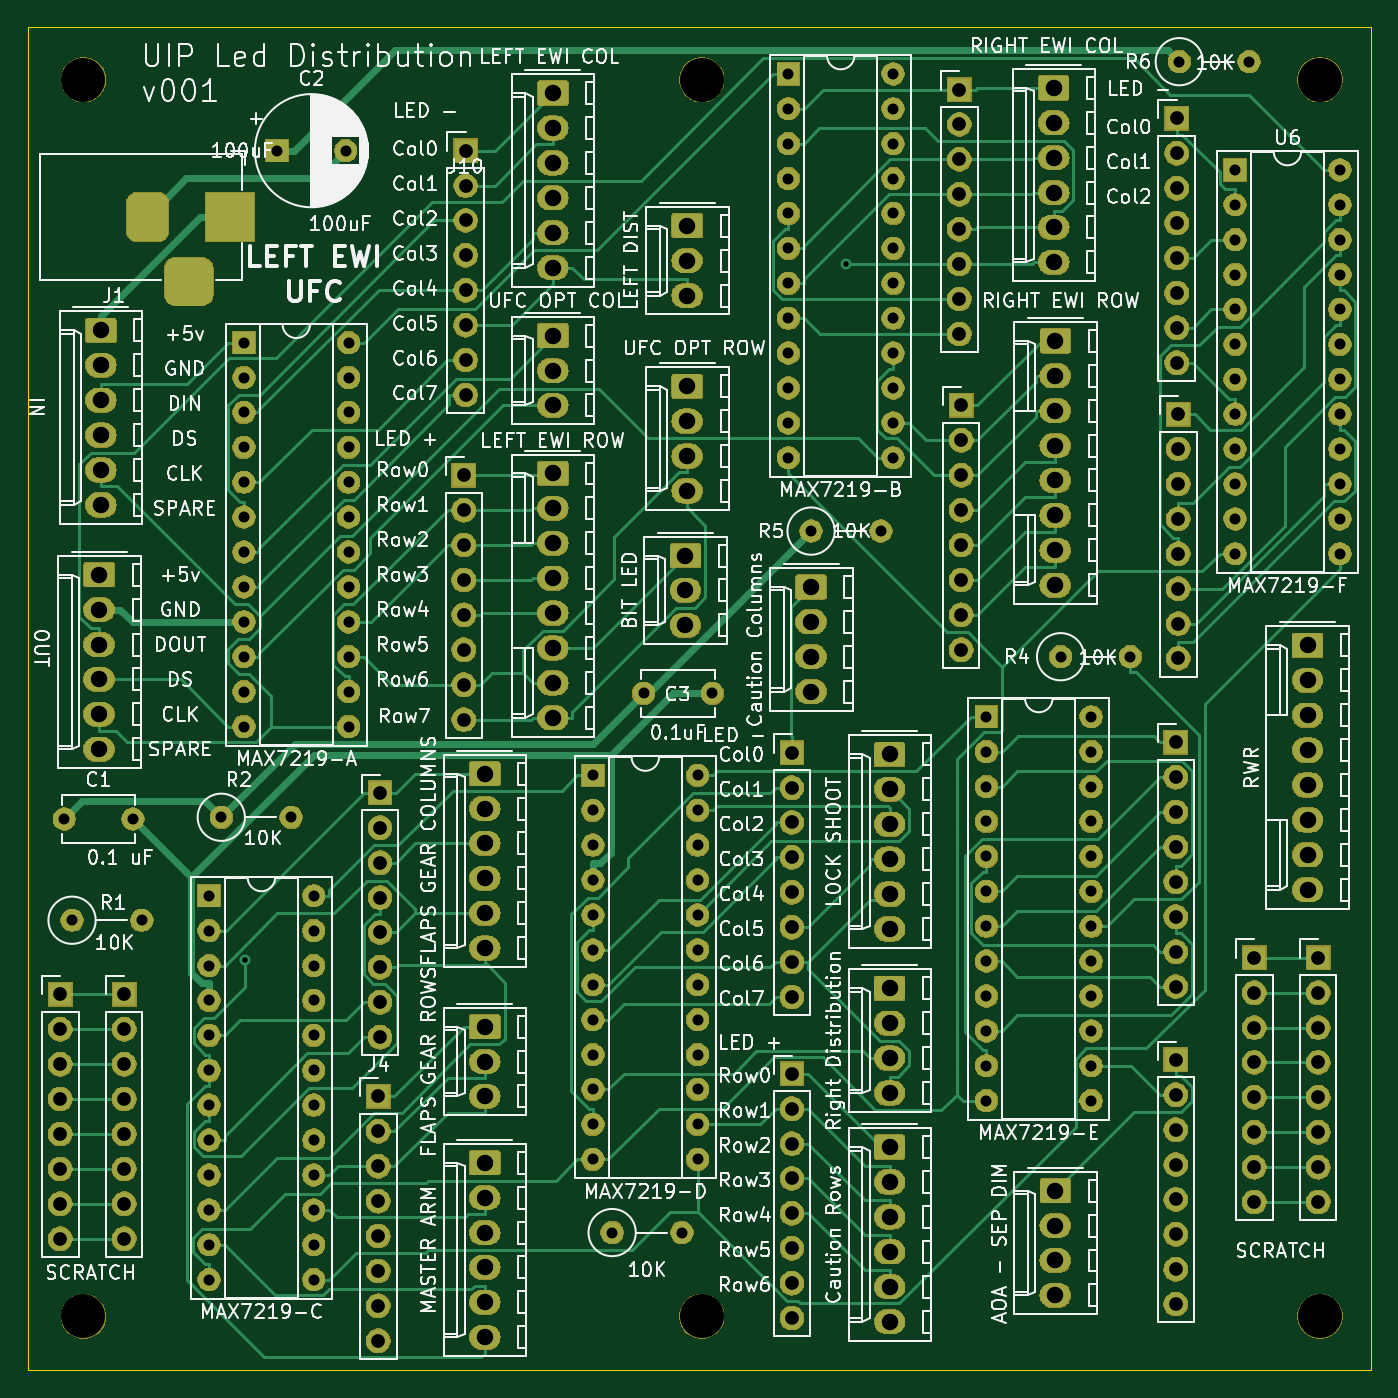
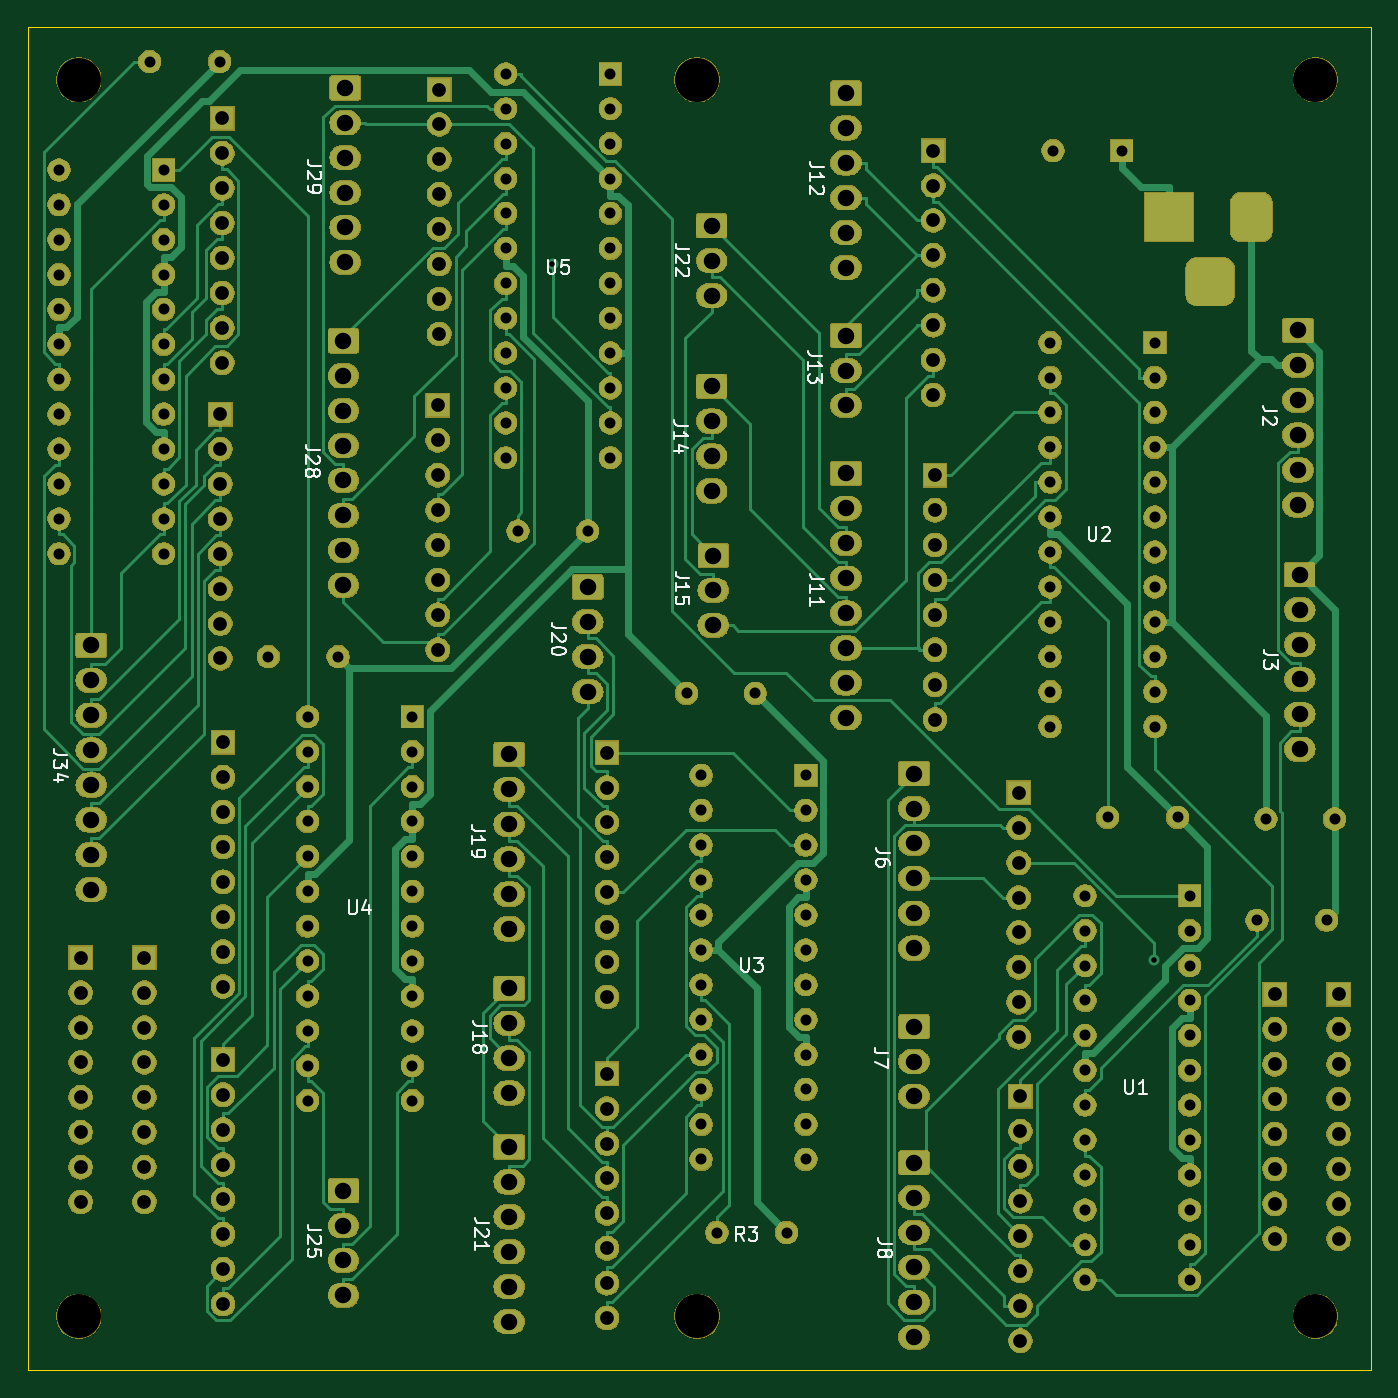
Circuit board: 11 layer files. Board 97.8 x 97.8 mm.
- bottom_copper: OH - UIP - Led Distribution-B_Cu.gbr (86850 bytes)
- bottom_mask: OH - UIP - Led Distribution-B_Mask.gbr (374274 bytes)
- paste: OH - UIP - Led Distribution-B_Paste.gbr (521 bytes)
- bottom_silk: OH - UIP - Led Distribution-B_SilkS.gbr (17741 bytes)
- outline: OH - UIP - Led Distribution-Edge_Cuts.gbr (716 bytes)
- top_copper: OH - UIP - Led Distribution-F_Cu.gbr (86357 bytes)
- top_mask: OH - UIP - Led Distribution-F_Mask.gbr (374274 bytes)
- paste: OH - UIP - Led Distribution-F_Paste.gbr (521 bytes)
- top_silk: OH - UIP - Led Distribution-F_SilkS.gbr (186810 bytes)
- drill: OH - UIP - Led Distribution-NPTH.drl (423 bytes)
- drill: OH - UIP - Led Distribution-PTH.drl (7311 bytes)

=== bottom_copper: OH - UIP - Led Distribution-B_Cu.gbr (86850 bytes, source omitted) ===
=== bottom_mask: OH - UIP - Led Distribution-B_Mask.gbr (374274 bytes, source omitted) ===
=== paste: OH - UIP - Led Distribution-B_Paste.gbr ===
G04 #@! TF.GenerationSoftware,KiCad,Pcbnew,(5.1.5-0-10_14)*
G04 #@! TF.CreationDate,2021-10-24T14:47:42+10:00*
G04 #@! TF.ProjectId,OH - UIP - Led Distribution,4f48202d-2055-4495-9020-2d204c656420,rev?*
G04 #@! TF.SameCoordinates,Original*
G04 #@! TF.FileFunction,Paste,Bot*
G04 #@! TF.FilePolarity,Positive*
%FSLAX46Y46*%
G04 Gerber Fmt 4.6, Leading zero omitted, Abs format (unit mm)*
G04 Created by KiCad (PCBNEW (5.1.5-0-10_14)) date 2021-10-24 14:47:42*
%MOMM*%
%LPD*%
G04 APERTURE LIST*
G04 APERTURE END LIST*
M02*

=== bottom_silk: OH - UIP - Led Distribution-B_SilkS.gbr (17741 bytes, source omitted) ===
=== outline: OH - UIP - Led Distribution-Edge_Cuts.gbr ===
G04 #@! TF.GenerationSoftware,KiCad,Pcbnew,(5.1.5-0-10_14)*
G04 #@! TF.CreationDate,2021-10-24T14:47:42+10:00*
G04 #@! TF.ProjectId,OH - UIP - Led Distribution,4f48202d-2055-4495-9020-2d204c656420,rev?*
G04 #@! TF.SameCoordinates,Original*
G04 #@! TF.FileFunction,Profile,NP*
%FSLAX46Y46*%
G04 Gerber Fmt 4.6, Leading zero omitted, Abs format (unit mm)*
G04 Created by KiCad (PCBNEW (5.1.5-0-10_14)) date 2021-10-24 14:47:42*
%MOMM*%
%LPD*%
G04 APERTURE LIST*
%ADD10C,0.050000*%
G04 APERTURE END LIST*
D10*
X113030000Y-142240000D02*
X113030000Y-44450000D01*
X210820000Y-142240000D02*
X113030000Y-142240000D01*
X210820000Y-44450000D02*
X210820000Y-142240000D01*
X113030000Y-44450000D02*
X210820000Y-44450000D01*
M02*

=== top_copper: OH - UIP - Led Distribution-F_Cu.gbr (86357 bytes, source omitted) ===
=== top_mask: OH - UIP - Led Distribution-F_Mask.gbr (374274 bytes, source omitted) ===
=== paste: OH - UIP - Led Distribution-F_Paste.gbr ===
G04 #@! TF.GenerationSoftware,KiCad,Pcbnew,(5.1.5-0-10_14)*
G04 #@! TF.CreationDate,2021-10-24T14:47:42+10:00*
G04 #@! TF.ProjectId,OH - UIP - Led Distribution,4f48202d-2055-4495-9020-2d204c656420,rev?*
G04 #@! TF.SameCoordinates,Original*
G04 #@! TF.FileFunction,Paste,Top*
G04 #@! TF.FilePolarity,Positive*
%FSLAX46Y46*%
G04 Gerber Fmt 4.6, Leading zero omitted, Abs format (unit mm)*
G04 Created by KiCad (PCBNEW (5.1.5-0-10_14)) date 2021-10-24 14:47:42*
%MOMM*%
%LPD*%
G04 APERTURE LIST*
G04 APERTURE END LIST*
M02*

=== top_silk: OH - UIP - Led Distribution-F_SilkS.gbr (186810 bytes, source omitted) ===
=== drill: OH - UIP - Led Distribution-NPTH.drl ===
M48
; DRILL file {KiCad (5.1.5-0-10_14)} date Sunday, 24 October 2021 at 02:47:44 pm
; FORMAT={-:-/ absolute / metric / decimal}
; #@! TF.CreationDate,2021-10-24T14:47:44+10:00
; #@! TF.GenerationSoftware,Kicad,Pcbnew,(5.1.5-0-10_14)
; #@! TF.FileFunction,NonPlated,1,2,NPTH
FMAT,2
METRIC
T1C3.200
%
G90
G05
T1
X117.094Y-138.303
X162.094Y-138.303
X162.094Y-48.303
X207.094Y-48.303
X117.094Y-48.303
X207.094Y-138.303
T0
M30

=== drill: OH - UIP - Led Distribution-PTH.drl (7311 bytes, source omitted) ===
